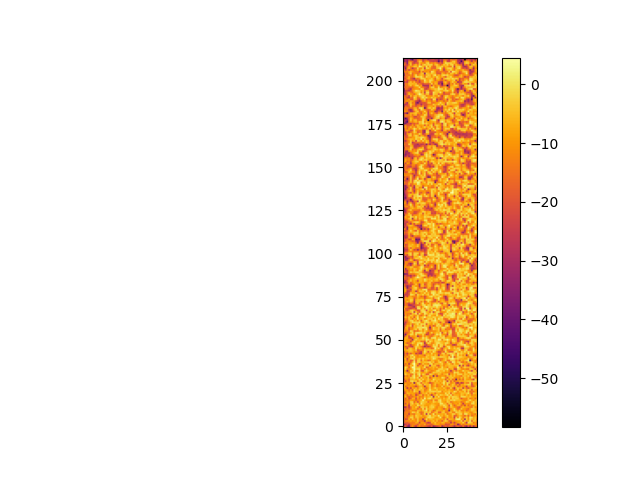

Values plotted in this chart, from the file beside it:
-2.519896311073690498e+01, -1.645551063276264614e+01, -3.076836116618367356e+01, -3.598729020328576667e+01, -1.639147290092592257e+01, -9.728686391534441924e+00, -1.995123379788129370e+01, -2.764549953743393473e+01, -1.434231895153077474e+01, -1.052393588910057964e+01, -1.668741776570752222e+01, -1.435226618489936357e+01, -1.728708101901438710e+01, -1.873927316356440542e+01, -2.351191221622255512e+01, -2.528745622370657031e+01, -1.711632652458583337e+01, -3.251278586542574089e+01, -2.698298178269918779e+01, -2.281869717392515184e+01, -1.927635655634282585e+01, -1.341050302822163687e+01, -3.126358287871773456e+01, -2.165070466410813310e+01
-3.197268463202960476e+01, -2.534678354915235587e+01, -1.928594509612609542e+01, -2.800546876479090486e+01, -1.570819759946717475e+01, -1.266282907161731686e+01, -1.209422803773068722e+01, -1.398528866379990809e+01, -1.974180736445271123e+01, -9.934968510347708559e+00, -1.243067516412582663e+01, -1.328221272691077814e+01, -6.560568600474592671e+00, -1.656256396519035334e+01, -1.364927781517952177e+01, -1.691025495094299202e+01, -1.914282954370630208e+01, -1.174862736587482814e+01, -7.099475770449283019e+00, -8.128542575573968421e+00, -9.414623496432428240e+00, -1.354080914433142979e+01, -1.290340706620048650e+01, -1.160271283742062742e+01
-1.759226864984709948e+01, -1.720156374456237813e+01, -1.910165359151189435e+01, -1.473769610621660675e+01, -1.280079836405094262e+01, -1.375604728457316028e+01, -1.356987882621974961e+01, -7.388521989836273285e+00, -7.046397431275202017e+00, -2.308949314028304656e+01, -9.593563625486124735e+00, -9.420686909954476107e+00, -1.354994181355906235e+01, -1.800129386793890518e+01, -2.586479296981229226e+01, -2.220318990708359053e+01, -6.299992923027271097e+00, -9.177008244552570915e+00, -4.169210385842280431e+00, -1.188667351917824355e+01, -8.882345584334030875e+00, -1.033753310436732775e+01, -5.723638868300335858e+00, -6.603807501170564365e+00
-1.909394905822262700e+01, -1.242261479368640842e+01, -1.058283605311296505e+01, -1.211335404718731823e+01, -7.554919346533485403e+00, -1.079951625484294730e+01, -8.246968933042246874e+00, -1.142945674812940382e+01, -3.292146692605308012e+00, -1.187951016368884716e+01, -1.349371075255992380e+01, -1.421077367842922712e+01, -3.131341103682949623e+01, -7.980095119918454216e+00, -9.351311485315044081e+00, -9.829876718772135646e+00, -7.720502922992245054e+00, -4.659702171068655474e+00, -1.093181309796877088e+01, -4.868593387763996638e+00, -1.402446484212885913e+01, -1.039421659171175705e+01, -1.872458025964867190e+01, -6.279515214087686203e+00
-1.272739933369848586e+01, -2.248867524506729154e+01, -1.851886222116677061e+01, -6.079565327360903382e+00, -1.247382322756157791e+01, -3.905178760032320007e+00, -8.680630637158799345e+00, -1.327571673275067532e+01, -3.700900289657111930e+00, -1.211666520103529976e+01, -1.085201117624961853e+01, -3.100663096168698374e+01, -1.085558429025499372e+01, -1.127782591556024450e+00, -1.050464320398677742e+01, -5.885595521289013199e+00, -5.516708751355448470e+00, -8.324660566355431612e+00, -7.981748645539489928e+00, -5.314195889666582850e+00, -7.610778329480487159e+00, -9.727336259807405128e+00, -7.777562772351164000e+00, -1.232139783543273737e+01
-1.706985270792942799e+01, -1.278500099746882412e+01, -1.601748422335278121e+01, -8.973978481435203491e+00, -2.278065873374400141e+00, -2.539018822959518751e+00, -1.299576990752703942e+01, -4.900340551600340433e+00, -3.941212284797441345e+00, -8.498567136507681141e+00, -9.856320197578387621e+00, -8.877946771518399061e+00, -1.466532210753969778e+01, -6.914545120218608787e+00, -1.166949238884800399e+00, -6.030973094967116976e-01, -3.174570050677590238e+00, -2.894118584332813882e+00, -9.138505650461549834e+00, -1.029503335828938226e+01, -5.820175241196010596e+00, 3.479826130245373128e-01, -1.108686489755921301e+01, -1.550851466742648554e+01
-1.319080306773232358e+01, -1.201254253730185795e+01, -1.844541360582143952e+01, -1.353546076088155026e+01, -7.325314029790933823e+00, -5.150396347672643316e+00, -1.143335717210231373e+01, -2.329387107933384993e+00, -4.941830124145589309e+00, -6.899036742101625208e+00, -5.067932141729550644e+00, -1.181908689783741906e+01, -8.305906604363222812e+00, -6.197725389607430913e+00, -3.505728435549084310e+00, 2.090089563659384697e-01, -8.010307257993000363e+00, -4.505371188191321430e+00, -4.165426239029931033e+00, -6.597992591509392213e+00, 9.761775792013374087e-01, -6.895755798995235608e+00, -5.506628250782529044e+00, -1.082365903053677769e+01
-1.321177390385410177e+01, -1.443661226167248124e+01, -1.278481727616811980e+01, -2.615797587513822720e+01, -1.011891828897818613e+01, -1.359333210947013804e+01, -1.544393835949712113e+01, -6.492988910590553608e+00, -5.278091689767389738e+00, -6.398904785837523868e+00, -1.713866497920568222e+01, -1.157882672581855843e+01, -2.917401836199001064e+00, -2.877618418492847141e+01, -1.774416080872775137e+00, -1.640561183315523053e+01, -8.454050519401112851e+00, -2.963382018498043197e-02, -1.296676928547687879e+01, -6.349720253748200705e+00, -9.141211478451539918e+00, -7.696647151088384931e+00, -6.894878423113542709e+00, -8.365171358734848184e+00
-1.627597625461736897e+01, -1.348881337278478298e+01, -1.222366538909029643e+01, -1.664718771526149865e+01, -1.008406376119403269e+01, -1.968578412090294050e+00, -3.388550976966690165e+00, -7.040581330865929743e+00, -2.237795590425622372e+00, -1.170197810998650567e+01, -1.645328769379852929e+01, -1.352497111156502640e+01, -3.505927568214830536e+00, -5.635747410009599889e+00, -5.424397890859060212e+00, -2.776188655277023187e+00, -1.638763626967611486e+01, -1.009383741648857935e+01, -4.976883062876216179e+00, -4.479950862956005864e+00, -1.665578015282020630e+01, -1.661951306794968275e+01, -4.358392632316151705e+00, -3.549421404000359548e+00
-2.891510096066202706e+01, -1.508630660683385294e+01, -1.486780834178377830e+01, -1.327824887196513970e+01, -8.198418179652266602e+00, -1.128097330664036591e+01, -1.179309795195795374e+01, -1.443872812887549983e+01, -4.902234257590054156e+00, -6.209089106152436699e+00, -1.015937298040032566e+01, -5.123883478589791096e+00, -3.751486212097465689e+00, -6.526198567082497348e-02, -1.193197223191400091e+01, -3.821957794301877875e+00, -7.570375566380053378e+00, -1.835296359851352221e+01, -1.298736587070233917e+01, -4.431561174679937487e+00, -6.819789342276672883e+00, -8.025966463457823608e+00, -8.504169318230971442e+00, -5.132546104697155442e+00
-1.493892502770926889e+01, -1.902261203621268493e+01, -1.461692229800989828e+01, -2.067799789853984294e+01, -1.445279023411872643e+01, -6.875819012710465472e+00, -8.079268018111974925e+00, -7.064802380406771221e+00, -1.728884411908569163e+01, -9.553501864159196444e+00, -1.195553369361993390e+01, -7.239816163477976740e-01, -1.494735983165957549e+01, -1.410913922799007736e+00, -7.814875998829596604e+00, -6.250120234013877507e+00, -4.197005360543391461e+00, -6.517439539971996432e+00, -1.023591937955416498e+01, -1.109008563630075095e+01, -6.952804010299812987e+00, -7.713058803810746156e+00, -1.084388011162185350e+01, -2.039526892239686617e+01
-2.810254366020923555e+01, -2.840798543821719591e+01, -1.503958989374039668e+01, -2.576937106656210474e+01, -1.490131262158369552e+01, -7.125696726700757822e+00, -9.596095799254042547e+00, -3.055618250240565548e+00, -7.835692963483654516e+00, -2.004532662933687703e+01, -3.220708651042961002e+00, -2.854785138842858672e+00, -6.125319636009893820e+00, -3.459141305625850649e+00, -1.163186478683986280e+01, -4.238201562057609451e+00, -2.925946876443937583e+00, -2.065085239526276872e+00, -9.151356155949319060e+00, -1.289402256764862997e+01, -7.775389946953652043e+00, -8.688154804945586562e+00, -1.078429224020033672e+01, -4.786459256769979298e+00
-1.338177904189512724e+01, -1.053248242194724504e+01, -1.286020722559863039e+01, -2.806953596529630701e+01, -4.574977377563719472e+00, -7.416659355080804872e+00, -7.817288700053746098e+00, -1.088017130527031995e+01, -1.281323861691216204e-01, -4.627396971375200785e+00, -6.453947291518950635e+00, -4.529617437996054541e+00, -8.656625056859841294e+00, -9.278049446720432414e+00, -9.482535153855605969e+00, -6.228412261882503742e+00, -3.023803722604579747e+00, -4.585804940869837587e+00, -6.920819470985216881e+00, -1.008435208443456865e+01, -1.271489570441935868e+01, -4.330585872384301815e+00, -5.459001921157179638e+00, -7.333632229588515905e-01
-1.188684132225318990e+01, -2.161237236285576202e+01, -8.812365671703123127e+00, -1.868884252558653714e+01, -4.558269291949875957e+00, -2.135146952907253759e+00, -9.715465661909369999e+00, -5.110478194141544250e+00, -3.703051719780746431e+00, -1.272421449217630673e+01, 2.166687780292818333e-01, -4.495389771964537928e+00, -5.618646652063067570e+00, -8.704753144421562894e+00, -8.301172471859546320e+00, -1.010888878388683843e+01, -6.919200939809203810e+00, -6.726555464631692516e+00, -9.509509877435768033e+00, -9.108158130681113462e+00, -1.089121099773297630e+01, -1.584929667697821537e-02, -1.208333640306873957e-01, -6.521496975600237889e+00
-1.459552257622834581e+01, -1.172750350303583211e+01, -1.174356177539915791e+01, -1.326185705127723224e+01, -3.137480681895110646e+00, -3.119208430462274695e+00, -1.684937919520655214e+01, -8.264403250049550564e+00, -2.061081472568206507e+01, -9.154821519533779650e+00, -2.563988593061103938e+00, -3.026642056226865662e+00, -5.433119022934373987e+00, -4.759198881419081317e+00, -1.568915509096979299e+01, -8.766749452030818901e+00, -9.525479096889640118e+00, -2.678033343543170020e+00, -4.795428038164452289e+00, -7.597656035628289395e+00, -3.285925723206131188e+00, -3.842228098896260935e-01, -7.103470013664928473e+00, -8.434306692789501625e+00
-1.439695992189804485e+01, -1.591453053891253688e+01, -1.256271745406800378e+01, -1.339878064161235471e+01, -8.323458156687719267e+00, -1.005383966177164901e+01, -1.081833338192438276e+01, -1.711731446647351618e+01, -1.148836594014062129e+01, -9.127139308708704490e+00, -6.484761694899408901e+00, 1.770289562319198762e+00, -5.495274316113015090e+00, -9.818009967011795069e+00, -9.360474031272676854e+00, -1.064083351523983545e+01, -1.379562668617437282e+01, -3.134837590149777586e+00, -1.378669263026565872e+01, -1.336086733997536413e+01, -2.216427016071710554e+00, -2.822827075830585675e-01, -8.330168504152002384e+00, -7.211090415821384880e+00
-9.511988745835298076e+00, -1.836260868788460954e+01, -8.650212365205456777e+00, -2.205037610867959685e+01, -1.714421989431189530e+01, -6.598093186538118715e+00, -6.833719707379950492e+00, -2.162514038180435705e+01, -8.445156770464951279e+00, -1.426772524402388598e+01, -5.382639162698827029e+00, -1.274341944710943508e+01, 1.924757773194680777e+00, -8.169868458585387572e+00, -1.889849699423406193e+00, -1.206374398738832704e-01, -5.250686551938342106e+00, -7.909113741342811643e+00, -4.812470322750908913e+00, -5.318425068822233648e+00, -7.229489855599333659e+00, -5.452992186478040182e+00, -1.042051187500251075e+01, -4.301722437639456054e+00
-9.728141760087430256e+00, -4.934961168317735236e+00, -1.503333749466499469e+01, -1.876086044307518108e+01, -1.441708354223342425e+01, -1.580179645216079187e+01, -9.703823163666490004e+00, -1.281649201075224909e+01, -6.371080579097637475e+00, -1.376492513011476682e+01, -1.107164689089555232e+01, -1.323460017584945092e+01, -4.989924003098571426e+00, -8.730426074301201211e+00, -6.579089229708127817e+00, -5.340504477156935437e+00, -6.727424176679248635e-01, -3.238574165238082969e+01, -4.157173796976954883e+00, -8.723810517803682885e+00, -4.129657139400444987e-01, -1.010087717922695560e+01, -1.072937075436984244e+01, -8.314036547908264296e+00
-9.197019788204016777e+00, -7.867636026480763434e+00, -1.652966912395813281e+01, -7.861054719349698239e+00, -1.647689546359190160e+01, -9.418198843905869921e+00, -7.792117610042474496e+00, -2.565757673999108590e+01, -1.552004758933593465e+01, -6.610438908943953251e+00, -5.072312824963338684e+00, -1.740801959920052866e+01, -7.832058599180474978e+00, -1.171303935510979244e+01, -4.198085610758438335e+00, -1.109066974858499321e+01, -2.744701203341556095e+01, -1.114221280328666097e+01, -7.346618911791569673e+00, -1.778365243997362954e+00, -8.811429681494036714e+00, -2.364252964662216350e+00, -4.634246896091644530e+00, -7.063022733995146574e+00
-2.746363173191250695e+01, -1.599999750488885297e+01, -6.218053389786998508e+00, -6.530214952976050924e+00, -8.948859508355001324e+00, -8.191552672347251374e+00, -9.210502838736591258e+00, -1.595553933755917342e+01, -1.123299013233152799e+01, -2.492401242503866854e+01, -1.277098351442842272e+01, -6.124521948671132421e+00, -7.173018807514139894e+00, -3.714300886740999452e+00, -1.162688200721752274e+01, -5.233229444818987552e+00, -1.012642960731403718e+01, -7.168815057180641936e+00, -1.636031283336116005e+01, -7.028264712630192257e+00, -6.771239469954656087e+00, -9.860117243281996124e+00, -9.759905353160881702e+00, -1.052863115642671943e+01
-2.155343772787922418e+01, -1.322287044705660364e+01, -7.886869717845908845e+00, -1.176095950653341760e+01, -7.565701676736484416e+00, -1.107660643003193712e+01, -2.186675896465417157e+00, -6.274263561781790344e+00, -5.522959869522383158e+00, -2.949090981921073862e+01, -7.419345518678468920e+00, -5.421978535202236493e+00, -1.213127511874702869e+01, -7.771022505958276483e+00, -5.268941807260826948e+00, -2.939667564229319741e+00, -2.873841109040802255e+00, -2.288689491922888841e+00, -2.892479829242273759e+00, -4.762515587051473709e+00, -2.037207863732274582e+00, -2.107612850653600933e+00, -1.265502224595029546e+01, -6.605254613895894522e+00
-9.950124196807387023e+00, -8.038467483358761712e+00, -9.885592879701563973e+00, -1.592182758727910930e+01, -8.306636784970265808e+00, -1.731904306277801098e+01, -2.244344316923677862e+00, -6.828837791280730762e+00, -8.300532134291856323e+00, -3.404109461355864230e+00, -6.389191762705030975e+00, -4.357453775210146318e+00, -1.495743091802856206e+01, -1.234589483542287169e+01, -7.206218666473124479e+00, 2.680331616508933035e-01, -6.729047554989823432e+00, -7.887680775286392887e+00, -8.429044051434885887e+00, -3.367901317093701330e+00, -9.471560837891276563e+00, -7.901873891045752885e+00, -7.353307096210615512e+00, -9.405055629949663043e+00
-4.323096507505822750e+00, -9.709935112037712202e+00, -2.746772300590121318e+01, -1.190198237672458959e+01, -2.418548976476575874e+01, -7.657076180094396278e+00, -9.704802369185514976e+00, -5.268410885728187054e+00, -1.289766390065269874e+01, -5.114547470469281265e+00, -2.165607954688796521e+00, -6.879737512644593878e+00, -9.868470420796985110e+00, -1.795925548195969412e+01, -8.456050835896034457e+00, -2.046626487645414549e+00, -1.018295552883967758e+01, -6.637105631039958098e+00, -2.046261876367184929e+00, -6.172669761604801408e+00, -8.249231598457713588e+00, -7.112749606901299870e+00, -9.725468374999072907e+00, -4.117971693976119063e+00
-3.707858207209708823e+00, -1.597335086776334911e+01, -1.282401796220396228e+01, -9.280820002840970417e+00, -9.837882534128340239e+00, -1.003389456749597031e+01, -1.573370113809537507e+01, -2.374933031764507874e+01, -1.370312859687602192e+01, -6.706880844166203559e+00, -5.646159219882216362e+00, -8.800125758085615146e+00, -3.046882943909494657e+01, -9.629932202676402042e+00, -6.828424190813234596e+00, -1.667346864771997783e+00, -1.305699511664306023e+01, -9.817880479069131638e+00, -7.031004363692662906e+00, -1.474958239241215452e+01, -1.111127976705307319e+01, -1.016774178701748710e+01, -2.603922908507324330e+00, -1.427072651888854971e+01
-7.596905152131928851e+00, -6.717499604641446354e+00, -1.221176853968134779e+01, -1.297466834056724139e+01, -7.028733984998631001e+00, -8.626224522714418086e+00, -6.315629777021719349e+00, -1.178315406697598178e+01, -5.882436260841106268e+00, -2.121683011768233040e+00, -3.836613046943396554e+00, -1.601566691409922782e+01, -3.076492047243332806e+00, -6.228853529663975763e+00, -6.275513885676885728e+00, -2.128087649416924521e+00, -1.584172749949829218e+01, -8.922576656448285348e+00, -4.547416323098422808e+00, -1.431973247549741401e+01, -9.763150476046501325e+00, -7.300655586227041915e+00, -1.084549805485539054e+01, -1.624238488989506290e+00
-1.559847181492030188e+01, -1.030733039735322976e+01, -1.209181004360301515e+01, -1.038936334589937616e+01, -1.423665655684825104e+01, -4.908710847523748200e+00, -3.676124961504604016e+01, -9.420101844428025117e+00, -1.678697174788681190e+00, -3.477218071715100667e+00, -1.682652842246102409e+01, -5.024249597122139477e+00, -7.897155296534612567e+00, -6.067781736601482123e+00, -1.174831039704208635e+01, -2.325348285624578182e+01, -1.644191740205883079e+01, -1.163167480533885367e+01, -5.620564252841770525e+00, -7.044170368527627346e+00, -6.673154787967717994e+00, -1.041396979837795378e+01, -4.814543577054333667e+00, 8.052357290447025306e-01
-1.452944391504448518e+01, -2.356302435578058407e+01, -1.042050427324997308e+01, -1.496144836710715964e+01, -1.862918801893001408e+00, -7.353797938642537835e-01, -5.441473476082486549e+00, -3.039516517415862928e+00, -1.438111204168817991e+01, -4.547796665257852311e+00, -4.978238666306066262e-01, -1.077510255619072410e+01, -1.358552829482836088e+01, -5.445336514389614635e+00, -4.182209822298554869e+00, -9.816988610655123182e+00, -4.241535669312497703e+00, -4.338603387675496137e+00, -9.649422787197853069e+00, -4.156706492860504198e+00, -9.280569449596542952e+00, -6.118388338962143180e+00, -9.254529307458177811e+00, -9.422198805849685277e-01
-2.548315774235848963e+01, -1.128057114133879679e+01, -1.116516186508046182e+01, -1.774530741350669416e+01, -5.482484653351176185e+00, -6.023801825589218950e+00, -4.756913520805874818e+00, -8.832971080728329483e+00, -6.880019077338520361e+00, -1.294173545463667807e+00, -7.961799057752711128e+00, -2.309297176642929106e+00, -8.944617012093335262e+00, -7.496338355507152329e+00, -3.709745963173248118e+00, -8.723561655900750722e+00, -1.137168839023808076e+01, -7.929809421030503680e-01, -4.928518072349360679e+00, -6.953290507671521681e+00, -5.703144100114210246e+00, -7.514898114878524993e+00, -7.945005411531499639e+00, -6.065048283404607332e+00
-1.682980559501834250e+01, -7.919204250910590659e+00, -9.738623789251402485e+00, -1.053728886760832850e+01, -3.339152742819879283e+00, -3.642395809866223910e+00, 7.487384604839609770e-01, -7.217366914657824317e+00, -1.998527899019238330e+00, -1.530568871611578885e+01, -1.956738976687955489e+00, -8.573489036427419663e+00, -6.769324034329498474e+00, -1.001926582089281581e+01, -3.525340443782607913e+00, -2.006295804770603652e+01, -1.036613065304797310e+01, -6.792390757412336555e+00, -5.346433569581949818e+00, -7.965536558620053498e+00, -7.536713961230566028e+00, -8.720319059259862726e+00, -7.415076080691780369e-01, -2.802229087792968087e+00
-2.734994941664809076e+01, -9.002771238956315258e+00, -1.496685837330639757e+01, -8.281938956874588698e+00, -1.755186169975410593e+01, -3.806783539143272055e+00, 6.685837569358233923e-01, -9.542596703629165233e+00, -8.348216494958581535e+00, -9.532921546765873999e-02, -1.937658144902257007e+01, -7.242584633311318854e+00, -7.236222639994274175e+00, -4.422728329480668741e+00, -2.261520842161031997e+00, -1.086776220478997956e+01, -7.622606637722826761e+00, -3.560027563169881404e+01, -8.636315327448162549e+00, -2.681188267177911655e+01, -1.114826376722210632e+01, -1.058348827672224779e+01, -8.954493975314466780e+00, -8.967096177002021662e+00
-1.061735040218210102e+01, -2.369954895631411596e+00, -7.532369703992321419e+00, -7.480861797921132705e+00, -1.513223485720464723e+01, -1.283184256772639920e+01, -8.111252703123357222e-01, -1.365466568156005778e+01, -3.354703494451791723e+00, 4.101852460682426926e-01, -1.006429582393688626e+01, -2.188719436399233054e+00, -5.959176049474745440e+00, -1.887861649919794971e+01, -1.701725839131070117e+01, -2.183559523057530427e+00, -3.702379257277682356e+00, -7.058047913461230394e+00, -1.326760557949017283e+01, -1.027172805411602852e+01, -4.202223911814995105e+00, -7.375367189648587285e+00, -1.298198388540339820e+01, -6.807288695458083794e+00
-7.417193845421270026e+00, -6.691720764285276069e+00, -1.008475149207484201e+01, -1.557118558031337407e+01, -4.607192924732013140e+00, 1.075015251693851870e-01, -8.918482692699685188e-01, -6.774844657410369564e+00, -3.199226405646331539e+00, -2.012485758385823331e+00, -8.546513934989595995e+00, -1.012717907435250453e+01, -7.347612926889397045e+00, -5.831510138221043249e+00, -1.278920417398086684e+01, -1.756450040857325590e+01, -1.085690410304286502e+01, -3.195117241613103953e+00, -4.879607328471249339e+00, -4.364902697022591482e+00, -5.453923672845945703e+00, -4.316162923292900189e+00, -8.182911731566246516e+00, -7.695500723677745292e+00
-1.067946115562937948e+01, -8.615968500661717044e+00, -3.299592964377225002e+01, -1.238233085168136682e+01, -2.979019987500311384e+00, -5.865770908273163720e+00, 2.150245693894639043e+00, -1.004870287320480671e+01, -1.077465967564931049e+01, -1.774894893984013455e+00, -1.810389552799445312e+01, -2.156638993792391901e+01, -5.472371938771658506e+00, -1.610817888979121593e+00, -7.168094779760631141e+00, -1.034566052053656549e+01, -1.407863815986120315e+01, -1.179251206695486331e+01, -8.098217319565785388e+00, -1.705068729791064941e+00, -9.246854453028557908e-01, -6.043934720943676453e+00, -5.527973120278844021e+00, -2.202326634693266172e+00
-1.040619823046614378e+01, -1.592389490061434376e+00, -1.254143290050066817e+01, -1.001862687221169956e+01, -9.692427573058374435e+00, -3.285708111723839142e+00, 3.228128973234465793e+00, -3.643217237990694635e+00, -1.508633936058730862e+00, -8.567438585026492248e-01, -1.262602834328186319e+01, -7.004524063442767456e+00, -1.512521512606667962e+01, -4.592533173745016128e+00, -1.247552984829919787e+01, -1.154385163723292607e+01, -8.867921027872938566e+00, -6.748954229638583158e+00, -1.158525633471912997e+01, -1.200757115596653435e+01, -3.634301535603603472e+00, -2.239990863075479677e+00, -2.724780821164753064e+00, -5.789993978332240943e+00
-1.089761156880017801e+01, -6.387069906155709020e-01, -6.245527402413411977e+00, -1.898510187874461153e+01, -7.109596886391256199e+00, 3.492676981429914118e+00, 2.957675056273332270e+00, -6.001024371285412329e+00, -5.115263667461609209e+00, -4.503884388243886150e+00, -9.705163080279740839e+00, -6.450470312314326549e+00, -5.591887527830418092e-01, -1.691012342821946390e+01, -1.395645225246423848e+01, -6.714408906825907408e+00, -8.939431848899310751e+00, -5.289887930928250270e+00, -9.167862758144419644e+00, -4.586748086755699561e+00, -1.222812296330559079e+01, -8.582798187645273913e+00, -9.163876133314398098e-01, -8.343713043213648817e+00
-2.215703841274386221e+01, -9.361150142289698550e+00, -1.193823841951071074e+01, -1.375749706963957308e+01, -4.695346565278144979e+00, -8.475927972764468521e+00, 3.214882804208664790e+00, -4.607099823273417272e+00, -2.050492020479235578e+01, -9.692874453824744663e+00, -7.486209958843128121e+00, -1.436613906687675346e+01, -2.961218887326527049e+00, -4.816918315956299601e+00, -4.347761698466698910e+00, -2.776558193176121847e+01, -4.160892219098470513e+00, -5.236291763817021661e+00, -4.409885758759903851e+00, -1.507001478611114997e+01, -1.822068452127555105e+01, -7.182014586997374828e+00, -4.721052961076583898e+00, -1.290195950844836048e+01
-1.164322972625798513e+01, -1.622182934808814636e+01, -8.705114406282188355e+00, -2.730497544973384549e+01, -1.010290535118905986e+01, -1.091394771245258966e+00, 4.397892442571628813e+00, -6.412330131760590746e+00, -8.482706655560399156e+00, -2.406690822015174902e+01, -1.252483143942425592e+01, -3.704638078907007248e+00, -9.771665749446938776e+00, -8.453233598158215401e+00, -1.259546133834633252e+01, -2.293353792097033050e+00, -1.274523111041005796e+00, -1.189951508154580750e+01, -6.149415865100564815e+00, -5.348191628087698213e+00, -6.983230288434222999e+00, -5.638158468454176564e+00, -2.583025429731002465e+00, -1.172237594436145791e+01
-1.251758241442974295e+01, -6.782804841424786346e+00, -1.080100222482705874e+01, -1.271136465229844248e+01, -1.713469378321514469e+01, -6.211507815539110133e+00, 1.379763586708556033e+00, -1.380154803475602421e+01, -2.604884984611745224e+00, -2.421282938647197014e+00, -8.053245479539496543e+00, -6.335996202273498135e+00, -4.166584386002577745e+00, -4.578314020619270508e+00, -2.372276993609012674e+00, -1.037472568847317200e+00, -6.716387104915129136e+00, -3.670212459699164320e+00, -1.365672151881456031e+01, -1.083865353113732866e+01, -4.409968744700824672e+00, -5.500966399603856027e-01, -5.296571487240067100e+00, -1.074022740858065106e+01
-1.636077502400560846e+01, -7.195814820838320358e+00, -1.767148264573401661e+01, -8.218747245719749017e+00, -1.831827410822589286e+01, -1.629161420986647713e+01, -1.077832574582991310e+00, -1.732118974565639391e+01, -2.958845595014921059e+00, -3.053212678040027939e+00, -1.581823858323929599e+01, -3.695859336969440800e+00, -9.503794063350810006e+00, -9.035888115803707876e+00, -1.644835583742775498e+01, -1.344333420516458766e+01, -5.256682299579342299e+00, -6.008314213618501931e+00, -1.036327042451178926e+01, -9.419125230729806120e+00, -4.237561329159312606e+00, -1.565383265063320550e+01, -8.482436747569014557e+00, -6.309691631666344946e+00
-8.789404712718067003e+00, -6.461494609776979203e+00, -2.342688147493742079e+01, -9.403558219660229867e+00, -3.553925552178180070e+00, -1.751616274798805661e-01, -3.479904930031804788e+00, -1.113009660047076821e+01, -6.896944625389385131e+00, -3.102842939267241640e+00, -7.314629478125844741e+00, -2.066465298669803108e+00, -6.136918899213601009e+00, -5.023799356762250312e+00, -4.200915370112705105e+00, -7.914225291271121954e+00, -5.442936184336211625e+00, 9.758756230462708459e-01, -2.099055976276283264e+00, -7.389032244024722473e+00, -1.289779993660486390e+01, -1.355677593584021245e+01, -1.370050202798386252e+01, -7.001094589146289238e+00
-1.172947965718159224e+01, -1.354493789330794407e+01, -7.819605399875363183e+00, -1.466987149975459204e+01, -3.713766311246419871e+00, -7.277449187348175919e+00, -8.517814528456622847e-02, -9.797937742178426390e+00, -1.178539024927388823e+01, -9.787060264213637950e+00, -9.217547651319931035e+00, -8.747183444977519429e+00, -9.293261082527267902e+00, -3.043983188040277454e+00, -6.934690121995975787e+00, -8.119945772631272263e+00, -3.025479610546064624e+00, -1.208354630334144808e+00, -3.085038919469107910e+00, -4.418286391796913293e+00, -5.344291734598460408e+00, -1.601312469630116420e+00, -2.412816595564071687e+00, -4.133947916442414439e+00
-2.168276455328717489e+01, -1.186425737468151276e+01, -1.672399353384474807e+01, -8.491647226624138511e+00, -2.677161222692415521e+00, 3.606631859053144318e-01, -7.013914827271602093e+00, -9.467985022725049049e+00, -1.385935423030659663e+01, -7.361807576115662499e+00, -8.853837945773623375e+00, -1.163309792233722284e+01, -1.899743914632042774e+01, -6.217181164446484942e+00, -4.080008346482247639e+00, -7.682651862658821607e+00, -5.884314314590291417e+00, -9.723362496061806581e+00, -3.659605051999882619e+00, -8.679307089523147667e+00, -2.849169424424754382e+01, -8.581897417774431602e+00, -9.708735465697845513e+00, -4.605258651493691957e+00
-2.288518974846966003e+01, -1.400776627056882617e+01, -2.450881026311876809e+01, -1.141508571183893750e+01, -1.878718064155147616e+01, -1.027606460120266796e+01, -8.867825071090788214e+00, -2.496777206423302431e+01, -1.799143833496654565e+01, -2.524155880011647568e+01, -2.662037924709947490e+01, -7.341254666163249176e+00, -2.989617424420047520e+00, -9.932550290386693348e+00, -7.730119007885505766e+00, -1.049969398328459036e+01, -1.947281113273321207e+00, -8.750049219211922136e+00, -7.685987092508939078e+00, -9.737851672909229706e+00, -1.753171709547696011e+01, -1.754471482582426489e+01, -3.748619334789287549e+00, -2.357496675261855135e+00
-2.160994310016512188e+01, -9.338477754876556958e+00, -1.113854689337538417e+01, -5.324185586875847420e+00, -5.205068829873887637e+00, -6.430573525660598477e+00, -1.239204614315710984e+01, -8.851708901618188463e+00, -1.466819023034578251e+01, -1.888714942466644686e+01, -2.456224236707879527e+01, -8.858673250549440326e+00, 3.673339745900704445e-01, -4.927386489963661909e+00, -1.985552410556612912e+01, -4.938373233813990737e+00, -1.050231929142106502e+01, -4.373156595074016995e-01, -5.027547111486036613e+00, -1.499492701968456387e+01, -2.360005514403021465e+01, -2.001879639954666246e+01, -1.200717387129906299e+01, -1.830024510129149107e+01
-6.785714095851646199e+00, -8.632724096761167587e+00, -5.325394341521558772e+00, -5.288486667029797417e+00, -3.500449687403581311e+00, -6.459905887059118612e+00, -8.444414393342521308e+00, -3.216969900250827408e+00, -1.996728394093985059e+01, -1.502099428997826180e+01, -1.219484775837051771e+01, -1.542473429851138889e+01, -1.543179554872468051e+00, -4.333296203421999948e+00, -4.099089329943131688e+00, -3.965973215509836614e+00, -4.309604437261297605e+00, -3.123766823678098881e+00, -2.296922941641436289e+00, -6.869205283321676347e+00, -1.086690040659050993e+01, -1.348773419569332432e+01, -1.840684710677009406e+01, -7.130667607194291158e+00
-8.030580499478679357e+00, -1.072921667417537606e+01, -2.244043266635306821e+01, -5.164458309053553187e+00, -4.038883748779577232e+00, -8.407140768044296664e+00, -1.275829153880767208e+01, -3.635408311965522554e-02, -9.593912922514158836e+00, -4.654415693187318404e+00, -7.238420554448766531e+00, -1.500349857714548207e+01, -6.012162785468715853e+00, -1.243798316198018483e+01, -9.398454778546970090e+00, -1.049049776186729055e+01, -1.763877914706069916e+01, -1.331888469908751205e+01, 2.345524656242319761e+00, -5.173765293121242337e+00, -1.188435498200202334e+00, -1.241298725494439914e+01, -2.217490028129729396e+01, -8.656147363502386227e+00
-9.744694857840990210e+00, -1.842908635734731959e+01, -1.530921329177406598e+01, -1.834991133934713758e+01, -2.279324675361227293e+01, -2.522623832755344964e+01, -8.385491395930458225e+00, -1.911144175740941753e+00, -3.073199688269125041e+00, -7.584251953955851278e+00, -1.216023405000424162e+01, -1.966329489888482129e+01, -3.243738747772766118e+01, -2.216357412972542207e+01, -2.602504763858621928e+01, -2.049373930642850539e+01, -1.130276051738571397e+01, -1.275155347275006790e+00, -4.694817521199725618e-01, -2.192692713641425151e+00, -1.339735564397243905e+01, -1.127188989335008662e+00, -4.400227673321259303e+00, -2.401048324434190562e+01
-1.024275959448196538e+01, -5.811228719098853190e+00, -6.550574354821588230e+00, -1.562112680231613027e+01, -2.442480504812532871e+01, -1.197581295241081989e+01, -9.977384075383508133e+00, -6.875699317041220837e+00, 1.702842806823718913e+00, -9.111563319829055985e+00, -2.006667683854866713e+00, -6.125846002247543609e+00, -1.889234094543274978e+01, -2.482934127108931577e+01, -1.155950602102711500e+01, -1.043237869072513391e+01, -1.272967409120294668e+01, -1.680435127531714645e+00, -5.524286164346753125e+00, 2.982491993096216265e-01, -1.114565503446031158e+01, -1.980556284875541806e+00, -2.322213519965240280e+00, -1.038509672071883827e+01
-8.013379983903474724e+00, -1.003960942290813385e+01, -1.928381120462188392e+01, -1.512068942287853801e+01, -1.032959801732200944e+01, -2.893033631447216703e+00, -6.507167441712716993e+00, -9.537230081703789608e+00, -1.146525886428107377e+00, -1.026445502848585045e+00, 5.940188076923901273e-01, -4.643947420514379587e+00, -3.050212646996795840e+01, -1.032516357192145406e+01, -8.141173022479520904e-01, -4.635359032087698061e+00, -1.221866207459831699e+01, -1.155758112250566505e+01, -5.055213140933682681e+00, -7.338980813654428781e-01, -2.134470278314010705e-01, -3.163576605817714160e+00, -5.037282254385670122e+00, -7.057633499552017575e+00
-1.086886257216241169e+01, -6.881039449462962310e+00, -1.039208872454450194e+01, -1.171969268185371149e+01, -2.259086439808532987e+01, -9.005738939135754961e+00, -2.480043091828152857e+00, -8.185606808170486914e+00, -8.197365343343927080e+00, -5.768785679311847048e+00, -1.513013557736367964e+01, -1.329575081620188826e+01, -2.009603659590496250e+01, -1.329478683535933126e+00, -1.321970217881710141e+01, -8.157204306626135715e-01, -5.047795871781762145e+00, -1.034453340020693624e+01, -3.257901465484284831e+00, -2.638375980618190564e+00, -2.511152323552618526e+00, -5.298496623023455143e+00, -6.320032207391478529e+00, -7.434052574156387649e+00
-9.126741112756510788e+00, -8.090770459687352201e+00, -1.030686008106228790e+01, -1.068555895293834368e+01, -1.379527809383963977e+01, -3.176245488897834335e+01, -6.039282718469105582e+00, -2.293376673135914423e+00, -5.778193770676615770e+00, -6.946040557185035880e+00, -5.019301629130536568e+00, -2.619216498638170521e+00, -6.087016145539104528e+00, 7.902614572259514247e-01, -1.307429706934833291e+00, -6.086635360242553361e+00, -5.404252862834104221e+00, -1.041348886867431212e+01, -2.714038109664306919e+00, -5.285673083366022595e+00, 1.761545081821608516e+00, 6.663651194317750104e-01, -1.324257942803983745e+01, -2.054673540109286822e+00
-1.319803736842818864e+01, -7.200474826036503018e+00, -7.291691706167582332e+00, -2.081657723878464950e+01, -2.643478491913554862e+01, -1.478679408233517734e+01, -1.095665946550574077e+01, -6.846734642992808872e+00, -4.080219880931795551e+00, -1.099096455031969199e+01, -7.619755620580304090e+00, 1.522219243584639892e-01, -4.387786330160442283e+00, -1.208727498116195731e+00, -8.756098294658142933e+00, -1.711690058326594510e+01, -1.672891135724461797e+00, 1.154096191965845591e-01, 9.977100113028658512e-02, -8.561655804952497562e+00, -3.868981971452062574e+00, -5.914159280250283146e+00, -8.878240713715851440e-01, -9.445681859949479620e-01
-2.903125844648278786e+01, -1.350411975963843147e+01, -7.373232785712345638e+00, -2.328245331219433112e+01, -7.424553549316989631e+00, -1.074839608038144334e+01, -8.691005610598123710e+00, -5.937684388255442869e+00, -2.984591217424828358e+01, -1.674332817010474272e+01, -1.383252282915318254e+01, -4.017575054822410507e+00, -1.212354947147105300e+01, -5.709298251999599394e+00, -1.089744642602595093e+01, -1.414440917276134080e+01, -1.663202564951684082e+01, -7.895565600009396334e+00, -3.493783354129338825e+00, -7.248339447523770573e+00, -1.174514498465830670e+01, -1.814352191723187513e+00, -5.495995205584412346e+00, -1.920739955433444113e+00
-2.090324124205706369e+01, -3.673249399846832119e+01, -1.205056454682151568e+01, -9.129993184118127658e+00, -1.113245802532669915e+00, -1.993811731859159497e+00, -1.003718731922251450e+01, -1.292371178116686892e-01, -1.150398348389486713e+01, -7.545584805272960160e+00, -8.042788087963652188e+00, -1.930643350012734238e+00, -1.016883770686962052e+01, -2.528509596539177551e+01, -2.078043392763799346e+01, -1.061679169458315286e+01, -1.484463306534843952e+01, -1.804068992334853760e+01, -6.655516607577891541e+00, 7.367806741283460248e-01, -3.347664100888680938e+00, 1.003333866072802394e+00, -1.000914179008482563e+01, -1.077525915475049700e+01
-1.599359809562832346e+01, -1.932738994529667309e+01, -1.802021996031810502e+01, -1.284665390474273750e+01, -6.837584227761372091e+00, -1.449959369825198907e+00, -1.215644813065232199e+01, -1.159421889480583889e+00, -5.865564012496573415e-03, -8.930639570190451737e-02, -3.921111907883569891e-01, -4.540782205276102879e+00, -1.700688565242036709e+00, -1.315248279466336534e+01, -2.273574265441423137e+01, -9.617604390782975798e+00, -2.377051569764041528e+00, -9.974039883088396508e+00, -7.552326506342943446e+00, -4.513137626699999849e+00, -6.935440122957246878e+00, -4.248014301405853566e-01, -2.104061922398638274e+01, -5.948308930363315206e+00
-9.333489199852710527e+00, -1.380099529711498363e+01, -1.187129648198809129e+01, -1.507778131923572928e+01, -1.187111262675419665e+00, -3.952604570620284363e+00, -1.718466373970303351e+01, -1.316003754249244295e+01, -1.618994535475878394e+01, -8.155507599959904041e+00, -4.329941865184673944e+00, -1.022321128384450262e+01, -3.780956669100555168e+00, -6.475312946209013987e+00, -1.087459302967147678e+01, -1.308510393762291280e+01, -1.265267369505711947e+01, -1.157233066700750435e+01, -1.070211191588329847e+01, -7.689763558130406018e+00, -4.186689445122190101e+00, -1.500428014024390322e+01, -8.348496359506041742e+00, -7.747768505505301384e+00
-1.893557396485425670e+01, -1.098581461584732466e+01, -7.269561568550422237e+00, -2.131219978328098108e+01, -1.146749139260784744e+01, -1.019356306547516056e+01, -5.526488114086342662e+00, -2.086730523862246667e+00, -1.159495430381991099e+01, -8.916933746743311850e-01, -1.803526460580653357e+00, -1.229754149629989612e+01, -4.110155176221335971e+00, 7.879038931414592550e-01, -1.314411948617173209e+01, -2.160979005739559611e+01, -1.377996552835472954e+01, -2.326924176247584963e+00, -5.753941613317381965e+00, -6.578690639620642600e+00, -3.040693975859430243e+00, -1.718129586887583926e+01, -4.578779292602903617e+00, -4.028445736137701516e+00
-2.801660495123927319e+01, -8.069371575371796723e+00, -6.577024662124870247e+00, -1.739735515476983707e+01, -1.055958645633874227e+01, -1.441746198512165300e+01, -5.755703758473122988e+00, -6.620614044088201311e+00, -9.583719746664154382e-01, -1.056277563251220020e+00, -1.338582905621220842e+00, 1.312754653523201531e+00, -4.127967083076384269e-01, -1.205909503609977174e+00, -1.262865256548097115e+01, -3.546228487465629797e+01, -1.124877430244550069e+01, -2.695075351136607011e+00, -7.152986840956518932e+00, -8.598138038884972190e+00, -3.053619085263370891e+00, -9.326973766307091296e+00, -1.348521731255685197e-01, -2.123355583597545948e-01
-2.405459646857158873e+01, -1.563279938161673144e+01, -6.653833224191192386e+00, -8.538077318460267406e+00, -2.426543758839547316e+00, -2.136317088998174185e+01, -4.982999379134026796e+00, -7.596488516319597650e+00, -3.723149043427891325e+00, -4.092977859876604008e+00, -2.166935760188011706e+00, -1.447419071343681374e+01, -1.648534174088587712e+00, -7.126739586857647524e+00, -7.222865980641271832e+00, -1.939081745903679987e+01, -9.183611841816757604e+00, -2.016584409107199605e+01, -1.333025152333772922e+01, -7.860475832206588187e-01, -3.711021319988111244e+00, -1.257403789716698306e+00, -1.125190422506336319e+01, -1.823105334863313942e+01
-3.125371422723448234e+01, -2.060314958231084148e+01, -1.115206890466352618e+01, -1.176708849387125966e+01, -5.896277705431016258e+00, -1.677022261033087247e+01, -9.708972879101878561e+00, -4.496604321673902227e+00, -1.765312374772396997e-01, -8.338325076451083007e+00, -1.196348361266608595e+00, -2.321947746257146061e+00, -1.236740303582144040e+00, -1.942097776822086885e+01, -5.475776137610157690e+00, -7.668208153046142783e+00, -1.044190588837940581e+01, -3.593583287419907624e+00, -1.024927581205010263e+01, -3.628867461997025590e+00, -1.526808926876065675e-01, -7.579354558649782803e+00, -8.808801549197815106e+00, -1.962553983241265598e+01
-2.038652679604282980e+01, -2.570798209113753785e+01, -1.437694208144530528e+01, -1.072301567209739304e+01, -5.938721070004978841e+00, -4.893577059774795734e-01, -2.295509028786694827e+00, -2.265353126636863834e+00, -2.074381434703543192e+00, -7.076996141140767804e-01, -9.921536826683075461e+00, -1.058662965248342047e+01, -2.049765923307918403e+00, -2.875534280523887709e+00, -2.145447984797770768e+00, -5.399437410788396008e+00, -8.398468182612568000e+00, -3.429641962804013122e+00, -3.298664283889778837e+00, -3.321072648383950998e+00, -1.103173530615723408e+01, -1.867741276618286506e+01, -5.905337602602902081e+00, -4.388629331209397577e+00
... 153 more rows
